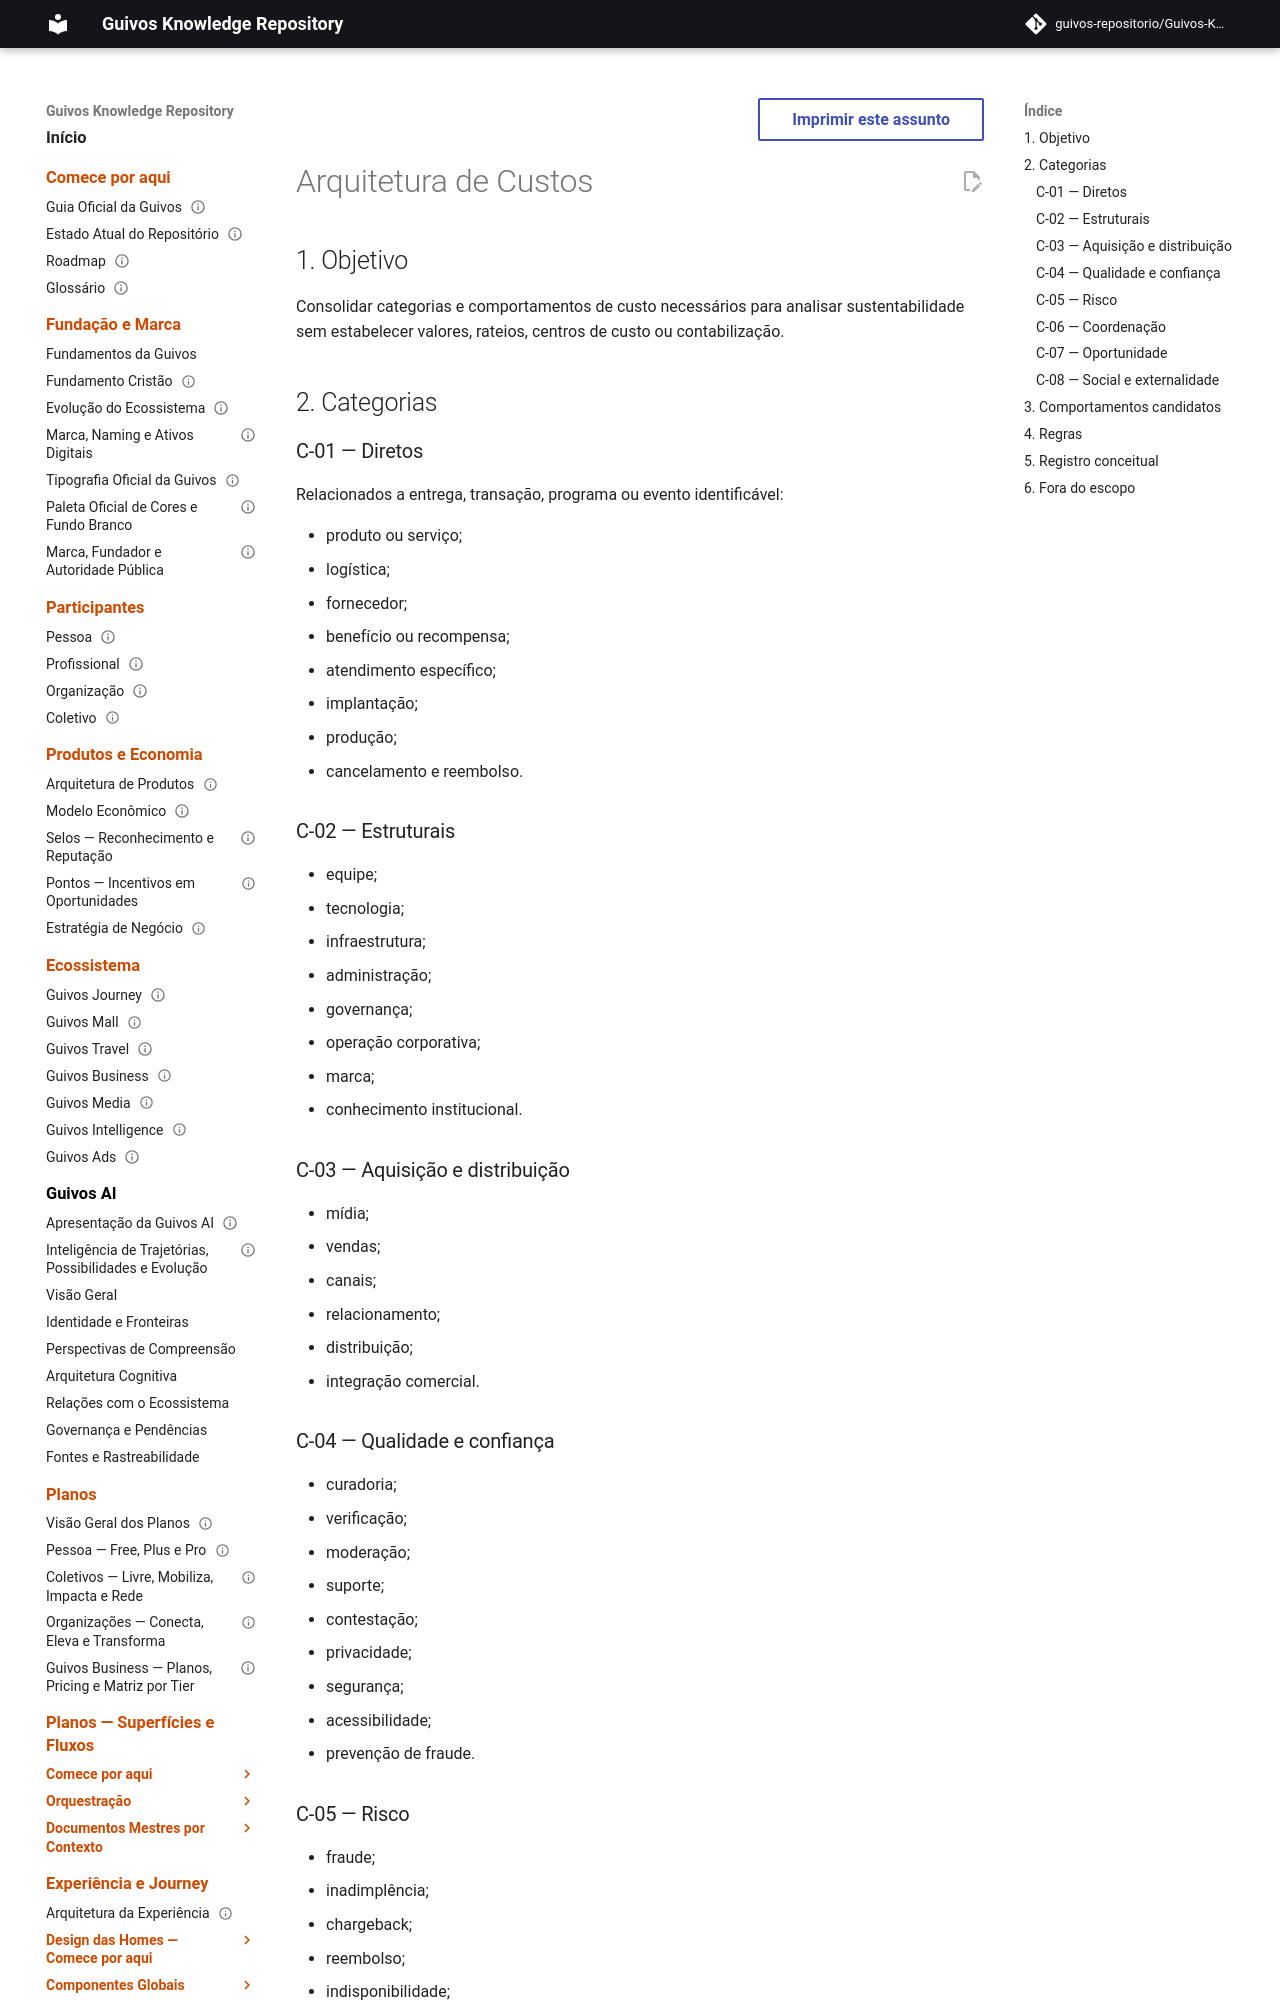

repository: guivos-repositorio/Guivos-Knowledge-Repository · page: economic-model/gem-008-cost-architecture/index.html · generator: mkdocs

---
id: GEM-008-COST-ARCHITECTURE-001
title: Arquitetura de Custos
status: draft
version: 0.1.0
owner: Guivos Economic Model
last_updated: 2026-07-22
parent: GEM-008
---

# Arquitetura de Custos

## 1. Objetivo

Consolidar categorias e comportamentos de custo necessários para analisar sustentabilidade sem estabelecer valores, rateios, centros de custo ou contabilização.

## 2. Categorias

### C-01 — Diretos

Relacionados a entrega, transação, programa ou evento identificável:

- produto ou serviço;
- logística;
- fornecedor;
- benefício ou recompensa;
- atendimento específico;
- implantação;
- produção;
- cancelamento e reembolso.

### C-02 — Estruturais

- equipe;
- tecnologia;
- infraestrutura;
- administração;
- governança;
- operação corporativa;
- marca;
- conhecimento institucional.

### C-03 — Aquisição e distribuição

- mídia;
- vendas;
- canais;
- relacionamento;
- distribuição;
- integração comercial.

### C-04 — Qualidade e confiança

- curadoria;
- verificação;
- moderação;
- suporte;
- contestação;
- privacidade;
- segurança;
- acessibilidade;
- prevenção de fraude.
